Dataset: dataset_processed_v3 (GitHub, Finweto/Projet-deep-learning-2022). Classes: amborella, castanea, convolvulaceae, desmodium, eugenia, laurus, litsea, magnolia, monimiaceae, rubus, ulmus.

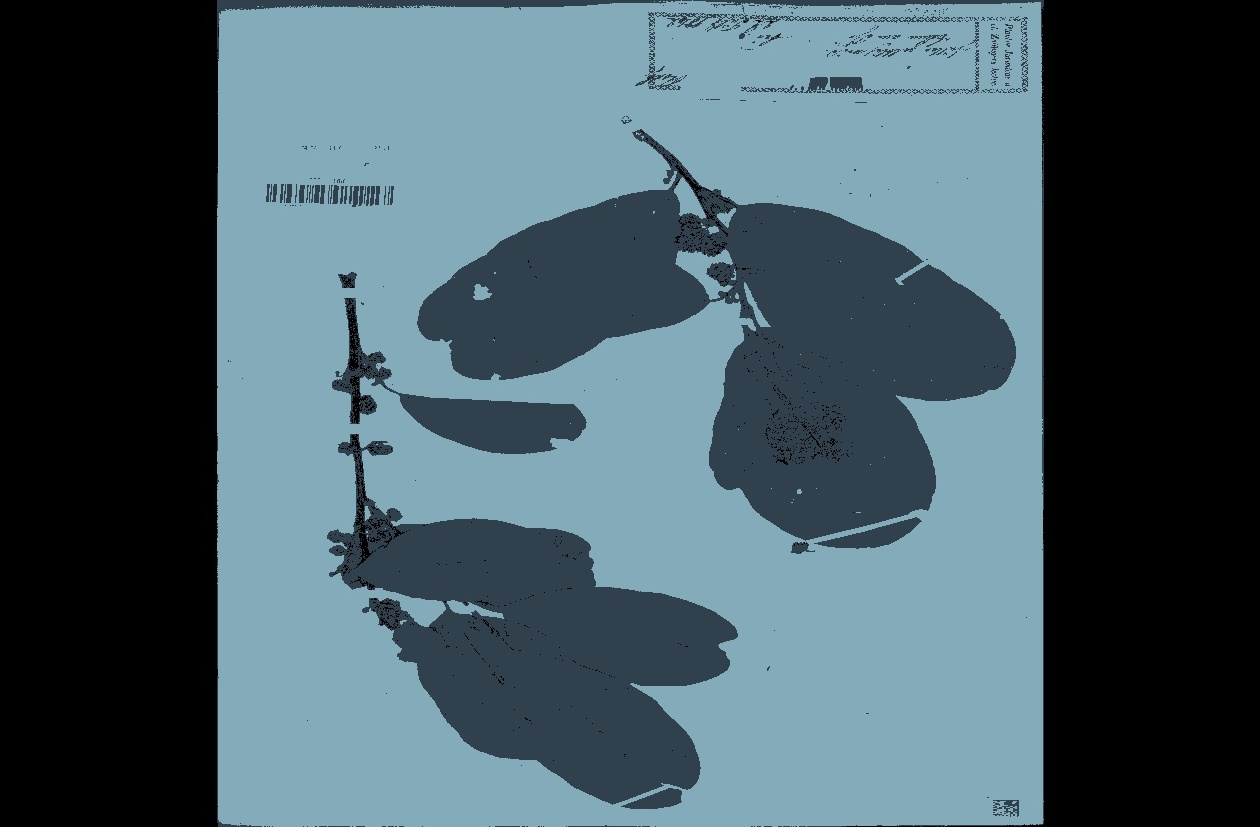
Label: litsea

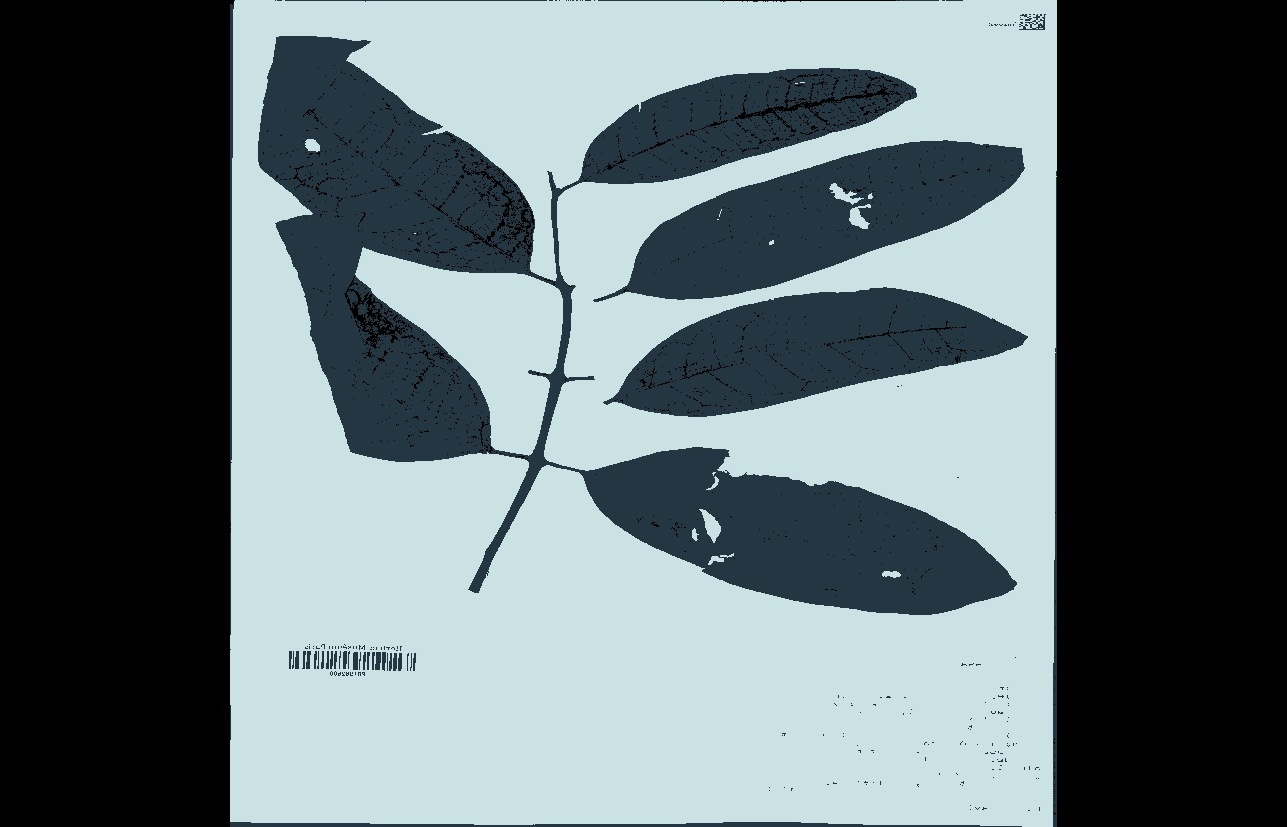
Label: monimiaceae

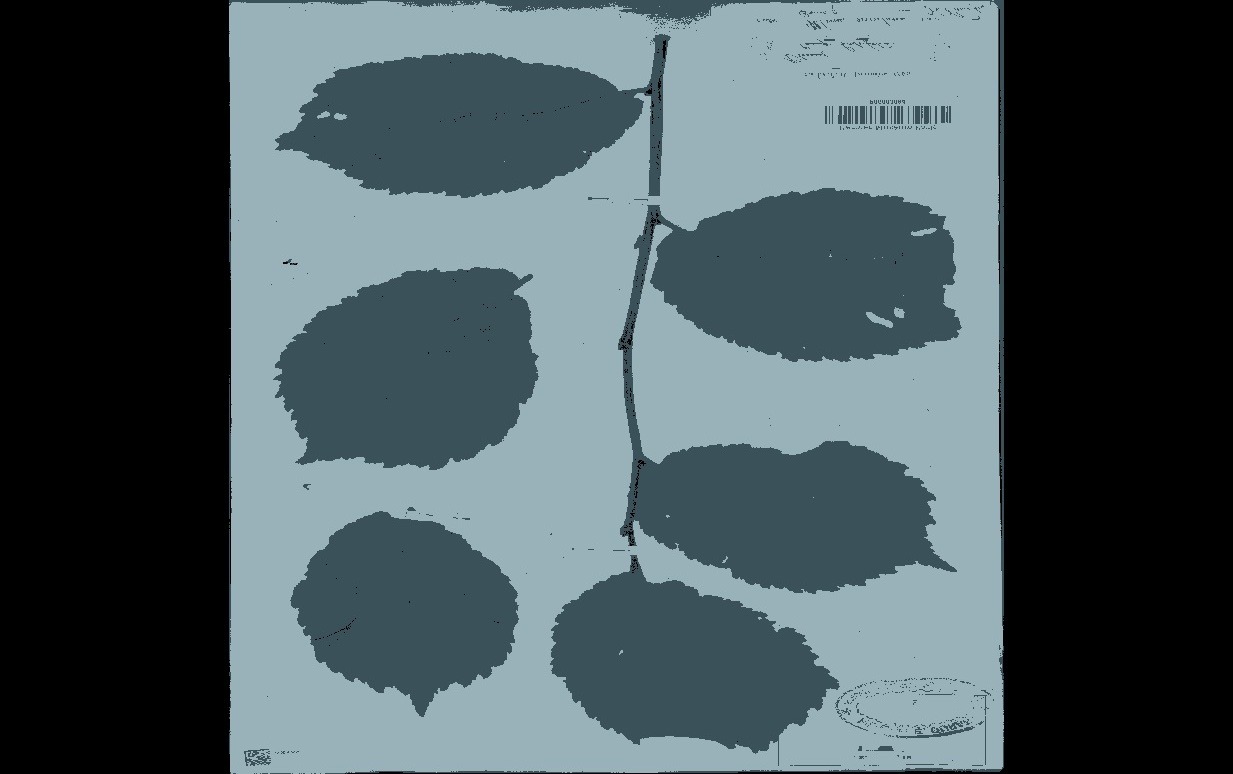
Label: ulmus

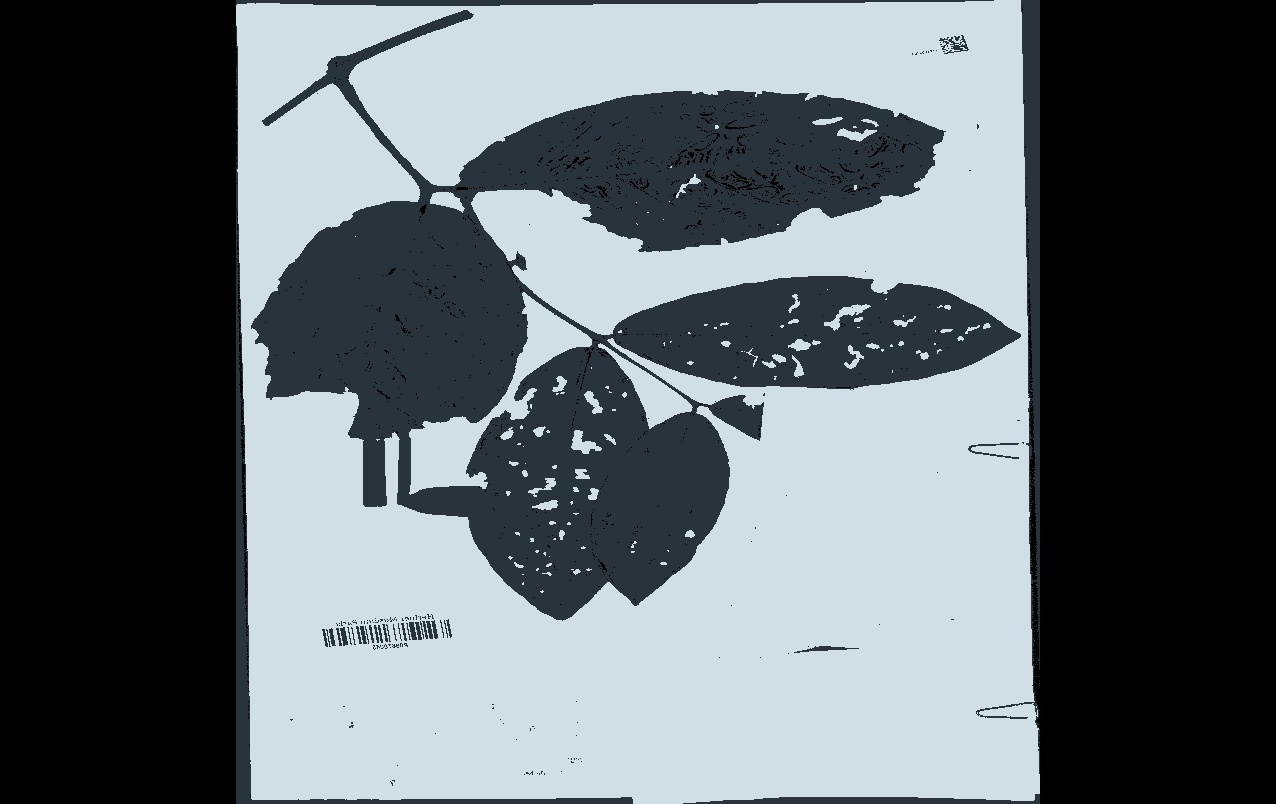
Label: eugenia

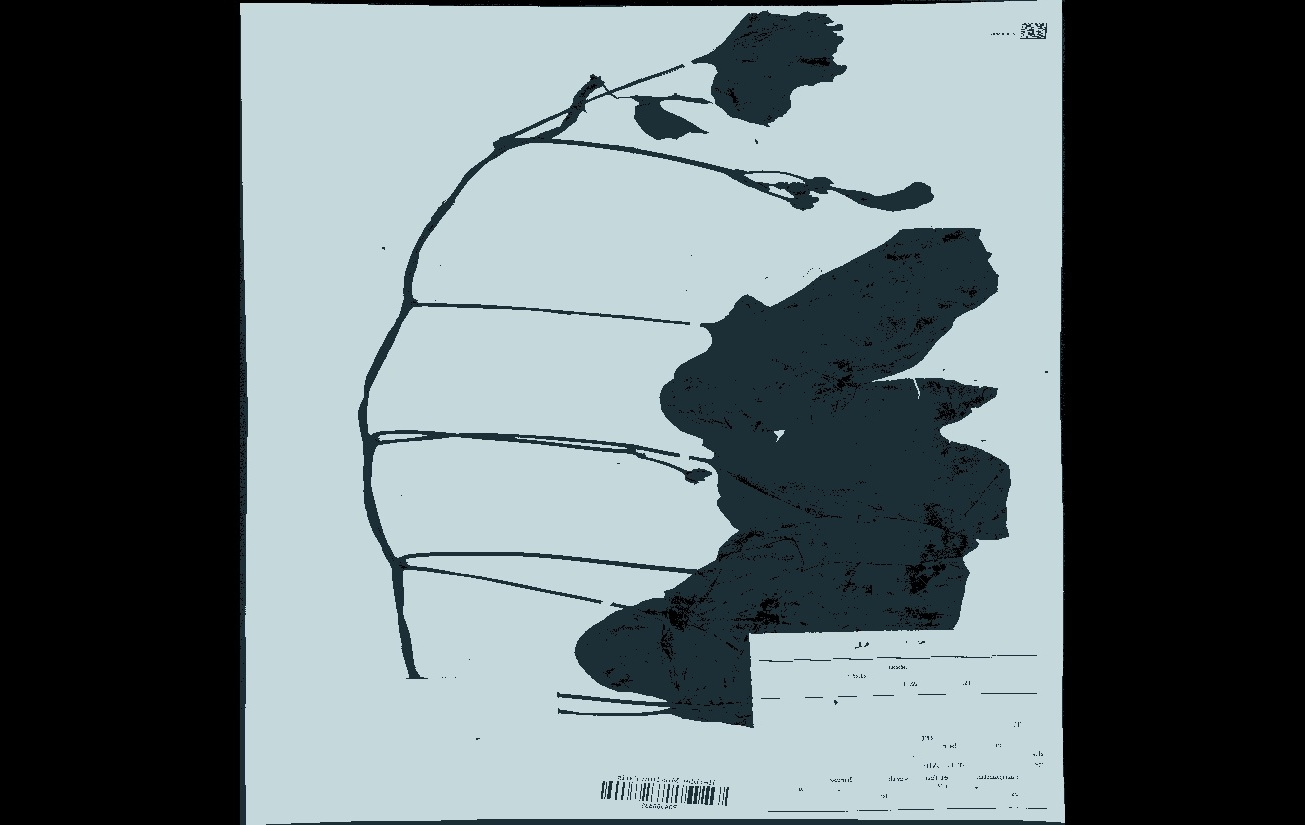
Label: convolvulaceae

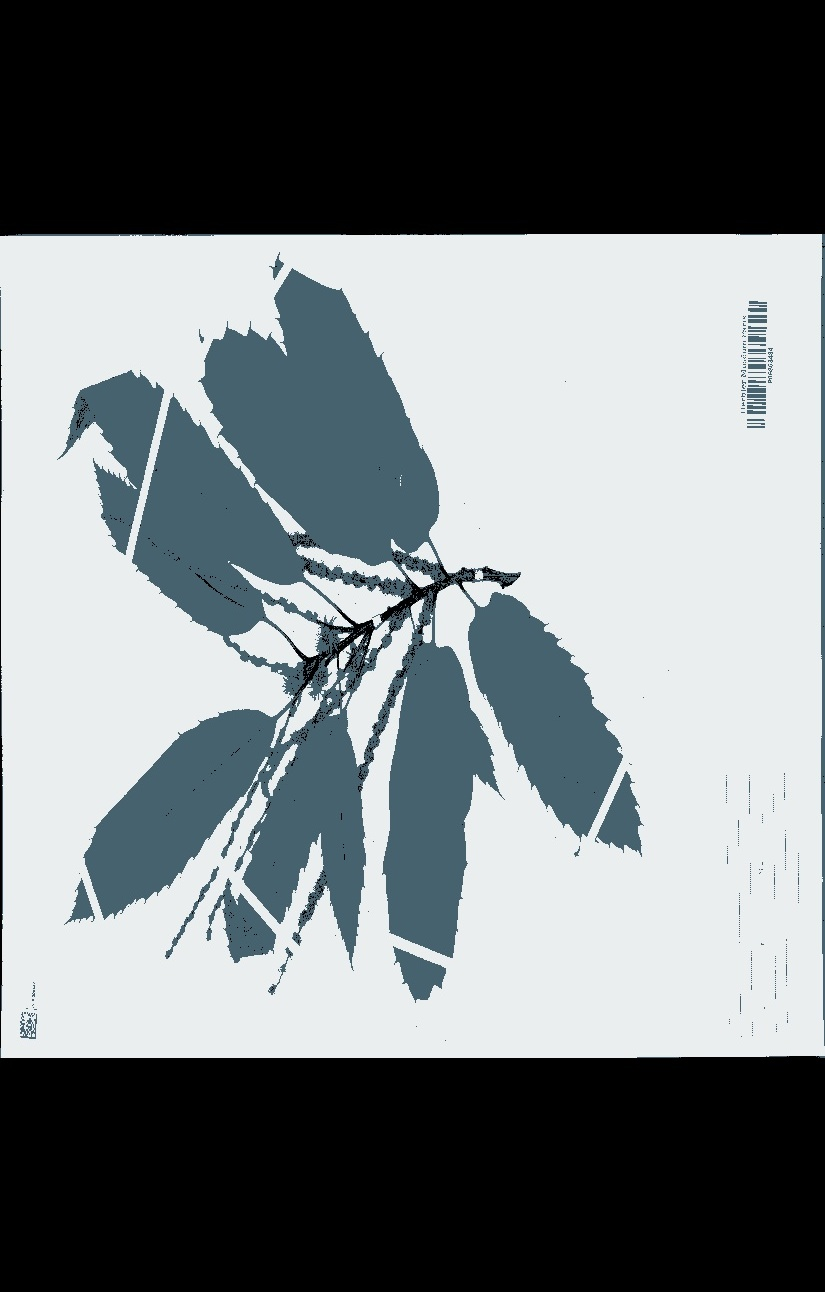
Label: castanea
